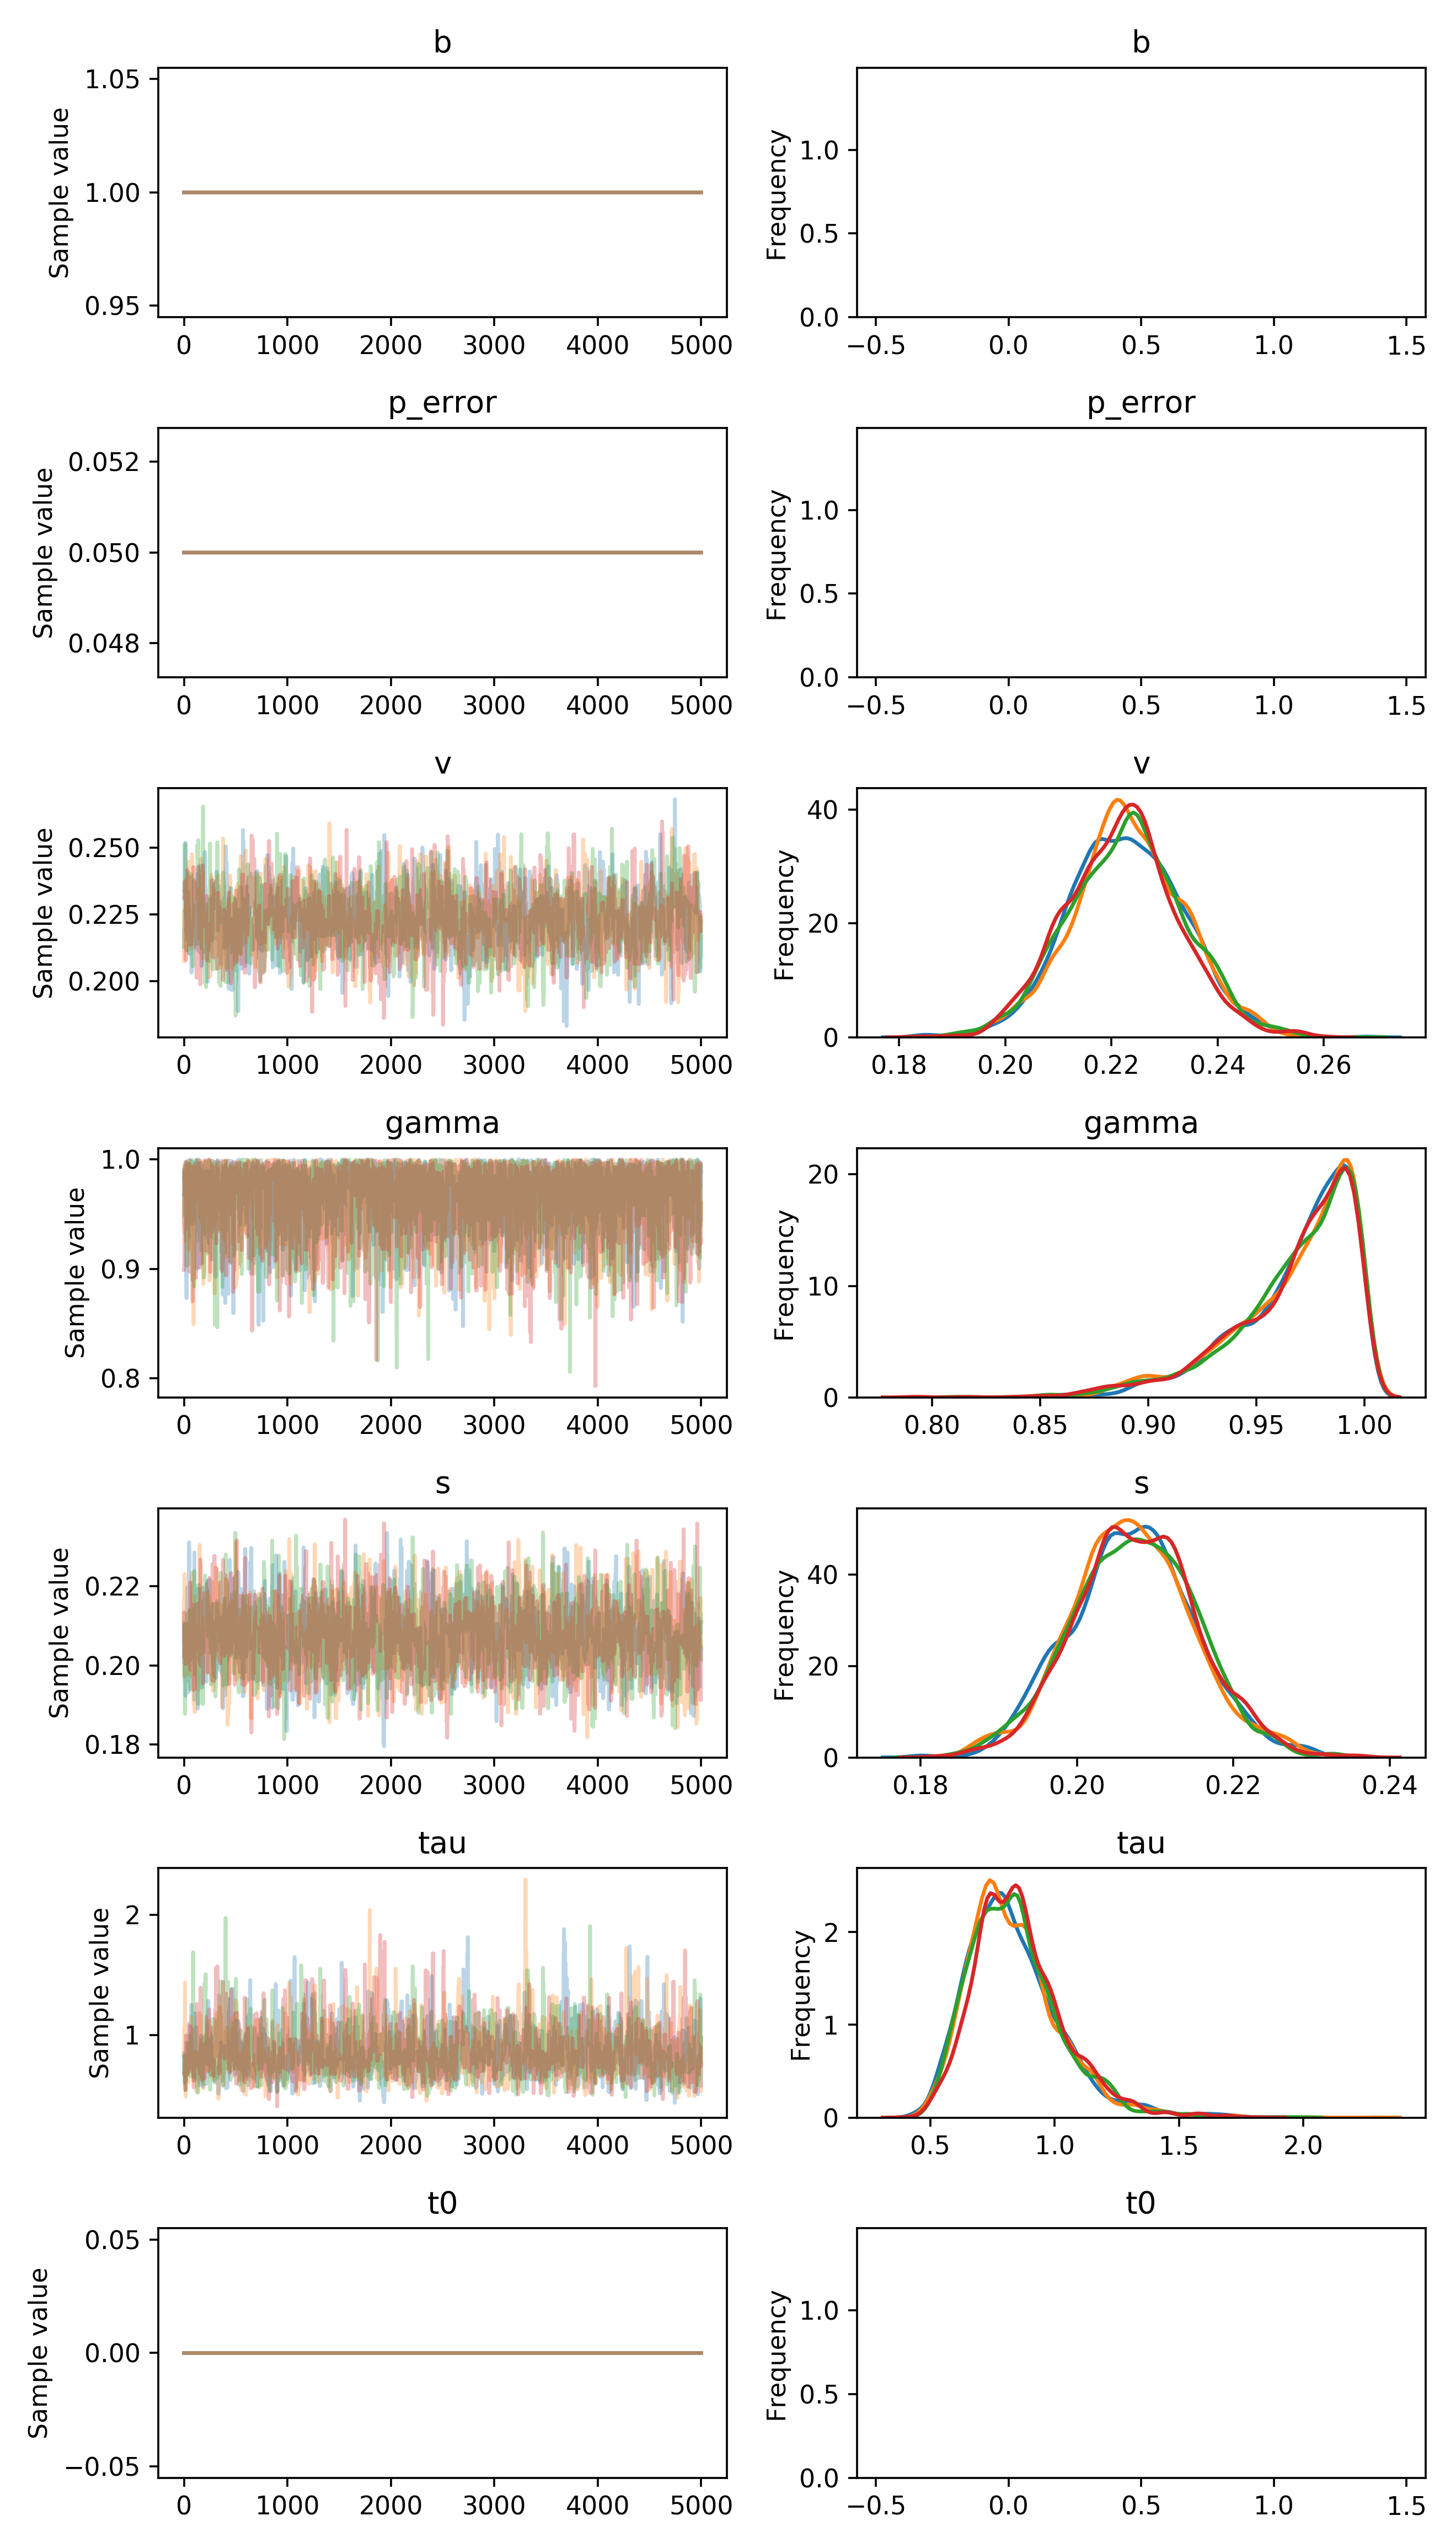

The table this chart was drawn from, first rows:
, b, p_error, v__0_0, gamma__0_0, s__0_0, tau__0_0, t0__0_0
0, 1.0, 0.05, 0.2339, 0.9684, 0.201, 0.7178, 0.0
1, 1.0, 0.05, 0.2339, 0.9684, 0.2084, 0.8524, 0.0
2, 1.0, 0.05, 0.2339, 0.9684, 0.2084, 0.7226, 0.0
3, 1.0, 0.05, 0.2339, 0.967, 0.2102, 0.7226, 0.0
4, 1.0, 0.05, 0.2369, 0.967, 0.1972, 0.6611, 0.0
5, 1.0, 0.05, 0.2369, 0.967, 0.1972, 0.8206, 0.0
6, 1.0, 0.05, 0.2369, 0.9893, 0.1972, 0.6004, 0.0
7, 1.0, 0.05, 0.2369, 0.9893, 0.1972, 0.6004, 0.0
8, 1.0, 0.05, 0.2369, 0.9896, 0.1972, 0.6004, 0.0
9, 1.0, 0.05, 0.2369, 0.9896, 0.1972, 0.6004, 0.0
10, 1.0, 0.05, 0.2369, 0.9746, 0.1972, 0.6004, 0.0
11, 1.0, 0.05, 0.2307, 0.9746, 0.1972, 0.6004, 0.0
12, 1.0, 0.05, 0.2478, 0.9746, 0.1972, 0.6151, 0.0
13, 1.0, 0.05, 0.2518, 0.9746, 0.1972, 0.6151, 0.0
14, 1.0, 0.05, 0.2518, 0.9746, 0.1923, 0.6146, 0.0
15, 1.0, 0.05, 0.2518, 0.9746, 0.1923, 0.6146, 0.0
16, 1.0, 0.05, 0.2237, 0.9746, 0.1955, 0.6146, 0.0
17, 1.0, 0.05, 0.2237, 0.9905, 0.1955, 0.6146, 0.0
18, 1.0, 0.05, 0.2427, 0.9905, 0.1955, 0.6146, 0.0
19, 1.0, 0.05, 0.2427, 0.969, 0.2063, 0.6146, 0.0
20, 1.0, 0.05, 0.2427, 0.8922, 0.2063, 0.6146, 0.0
21, 1.0, 0.05, 0.2427, 0.8922, 0.2105, 0.6146, 0.0
22, 1.0, 0.05, 0.2427, 0.9742, 0.2019, 0.7797, 0.0
23, 1.0, 0.05, 0.2187, 0.8733, 0.193, 0.7797, 0.0
24, 1.0, 0.05, 0.2187, 0.8733, 0.193, 0.7476, 0.0
25, 1.0, 0.05, 0.2272, 0.8733, 0.193, 0.9352, 0.0
26, 1.0, 0.05, 0.2272, 0.9965, 0.193, 0.7482, 0.0
27, 1.0, 0.05, 0.2272, 0.9965, 0.2087, 0.7482, 0.0
28, 1.0, 0.05, 0.2272, 0.9981, 0.2087, 0.7482, 0.0
29, 1.0, 0.05, 0.2155, 0.9781, 0.209, 0.7482, 0.0
30, 1.0, 0.05, 0.2155, 0.9781, 0.209, 0.7482, 0.0
31, 1.0, 0.05, 0.2155, 0.9781, 0.2197, 0.7482, 0.0
32, 1.0, 0.05, 0.2155, 0.964, 0.2197, 0.7983, 0.0
33, 1.0, 0.05, 0.2328, 0.964, 0.1951, 0.688, 0.0
34, 1.0, 0.05, 0.2328, 0.9982, 0.2081, 0.688, 0.0
35, 1.0, 0.05, 0.2328, 0.9982, 0.2081, 0.688, 0.0
36, 1.0, 0.05, 0.2328, 0.9439, 0.2081, 0.688, 0.0
37, 1.0, 0.05, 0.2328, 0.9439, 0.2081, 0.688, 0.0
38, 1.0, 0.05, 0.2328, 0.9481, 0.2081, 0.688, 0.0
39, 1.0, 0.05, 0.2328, 0.9524, 0.2081, 0.688, 0.0
40, 1.0, 0.05, 0.2328, 0.9524, 0.2081, 0.688, 0.0
41, 1.0, 0.05, 0.222, 0.9284, 0.2081, 0.688, 0.0
42, 1.0, 0.05, 0.2332, 0.9774, 0.2081, 0.688, 0.0
43, 1.0, 0.05, 0.2291, 0.9774, 0.2081, 0.688, 0.0
44, 1.0, 0.05, 0.2291, 0.9774, 0.2081, 0.688, 0.0
45, 1.0, 0.05, 0.2291, 0.9774, 0.1934, 0.688, 0.0
46, 1.0, 0.05, 0.2291, 0.9774, 0.1934, 0.76, 0.0
47, 1.0, 0.05, 0.223, 0.9774, 0.1934, 0.6925, 0.0
48, 1.0, 0.05, 0.2103, 0.9774, 0.1934, 0.6925, 0.0
49, 1.0, 0.05, 0.2271, 0.9774, 0.2311, 0.6925, 0.0
50, 1.0, 0.05, 0.2176, 0.9774, 0.2212, 1.095, 0.0
51, 1.0, 0.05, 0.2176, 0.945, 0.2295, 0.782, 0.0
52, 1.0, 0.05, 0.2176, 0.9818, 0.2295, 0.782, 0.0
53, 1.0, 0.05, 0.2229, 0.9943, 0.2295, 0.782, 0.0
54, 1.0, 0.05, 0.2229, 0.9922, 0.2229, 1.009, 0.0
55, 1.0, 0.05, 0.2129, 0.9993, 0.2118, 1.009, 0.0
56, 1.0, 0.05, 0.2129, 0.9986, 0.2118, 1.009, 0.0
57, 1.0, 0.05, 0.2129, 0.9996, 0.2118, 1.009, 0.0
58, 1.0, 0.05, 0.2129, 0.9993, 0.219, 1.009, 0.0
59, 1.0, 0.05, 0.2129, 0.9989, 0.219, 0.9555, 0.0
... 19,940 more rows
